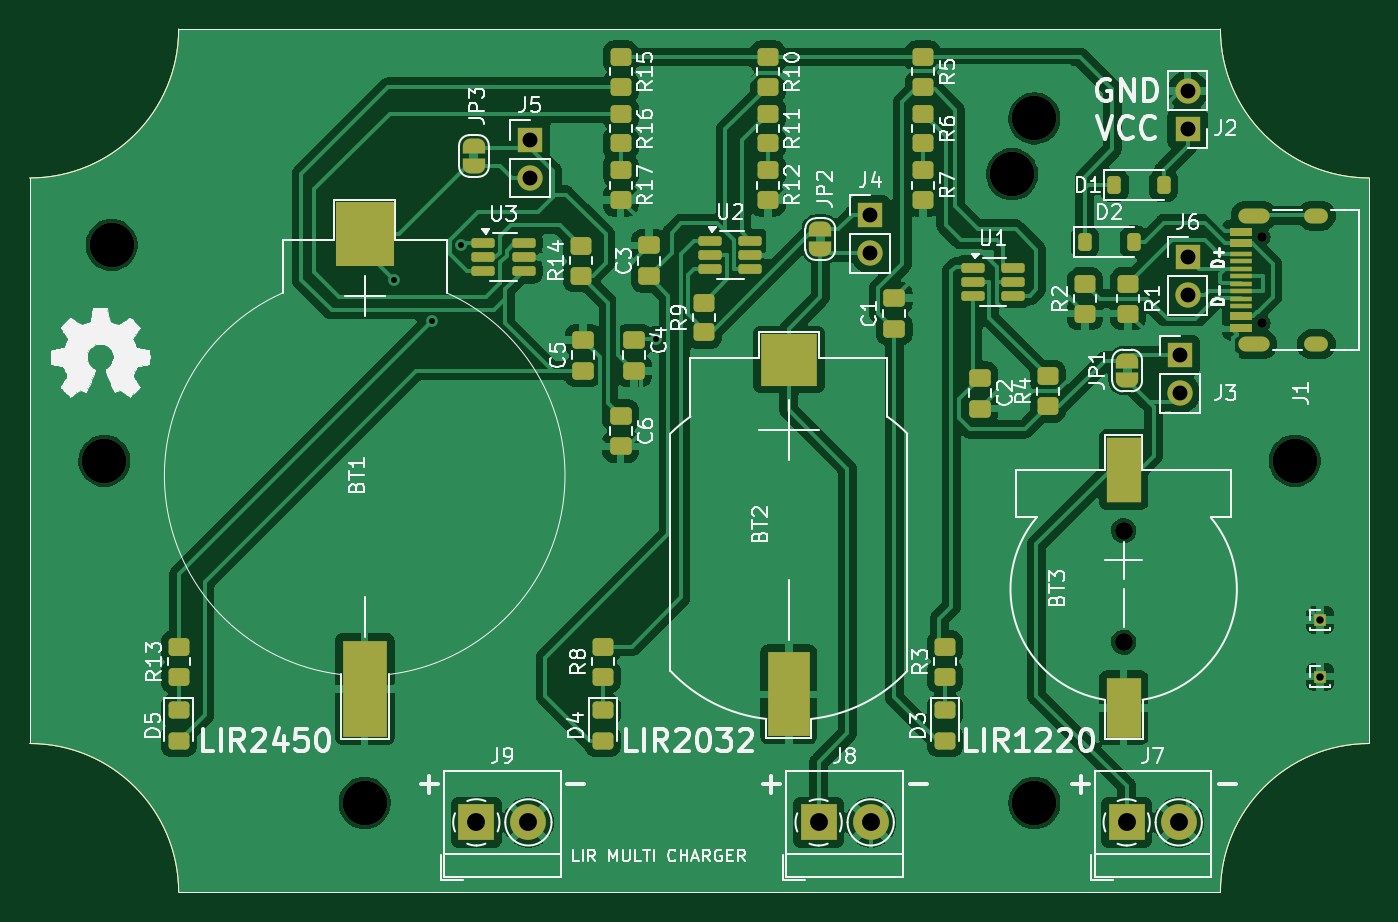
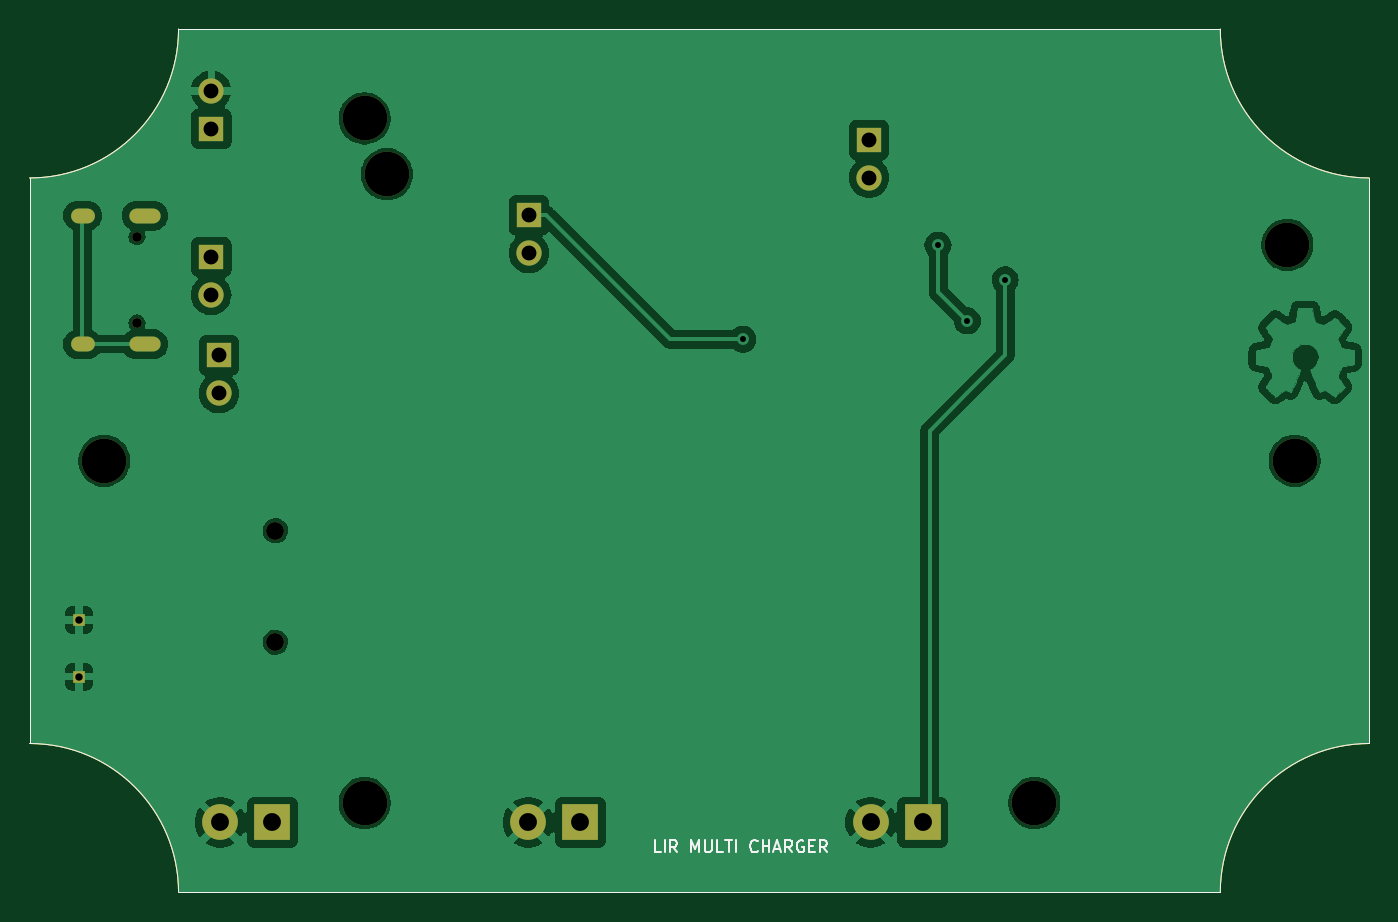
Circuit board: 9 layer files. Board 90.0 x 58.0 mm.
- bottom_copper: lir-multi-charger-B_Cu.gbr (142148 bytes)
- bottom_mask: lir-multi-charger-B_Mask.gbr (2347 bytes)
- bottom_silk: lir-multi-charger-B_Silkscreen.gbr (7321 bytes)
- outline: lir-multi-charger-Edge_Cuts.gbr (1082 bytes)
- top_copper: lir-multi-charger-F_Cu.gbr (194205 bytes)
- top_mask: lir-multi-charger-F_Mask.gbr (7594 bytes)
- top_silk: lir-multi-charger-F_Silkscreen.gbr (115522 bytes)
- drill: lir-multi-charger-NPTH.drl (646 bytes)
- drill: lir-multi-charger-PTH.drl (1135 bytes)

=== bottom_copper: lir-multi-charger-B_Cu.gbr (142148 bytes, source omitted) ===
=== bottom_mask: lir-multi-charger-B_Mask.gbr ===
G04 #@! TF.GenerationSoftware,KiCad,Pcbnew,7.0.11+dfsg-1build4*
G04 #@! TF.CreationDate,2025-09-21T21:37:11-05:00*
G04 #@! TF.ProjectId,lir-multi-charger,6c69722d-6d75-46c7-9469-2d6368617267,rev?*
G04 #@! TF.SameCoordinates,Original*
G04 #@! TF.FileFunction,Soldermask,Bot*
G04 #@! TF.FilePolarity,Negative*
%FSLAX46Y46*%
G04 Gerber Fmt 4.6, Leading zero omitted, Abs format (unit mm)*
G04 Created by KiCad (PCBNEW 7.0.11+dfsg-1build4) date 2025-09-21 21:37:11*
%MOMM*%
%LPD*%
G01*
G04 APERTURE LIST*
%ADD10C,3.000000*%
%ADD11R,2.400000X2.400000*%
%ADD12C,2.400000*%
%ADD13R,1.700000X1.700000*%
%ADD14O,1.700000X1.700000*%
%ADD15C,1.200000*%
%ADD16R,0.850000X0.850000*%
%ADD17C,0.650000*%
%ADD18O,2.100000X1.000000*%
%ADD19O,1.600000X1.000000*%
G04 #@! TA.AperFunction,Profile*
%ADD20C,0.050000*%
G04 #@! TD*
G04 APERTURE END LIST*
D10*
X105000000Y-129000000D03*
X122500000Y-152000000D03*
X185000000Y-129000000D03*
X167500000Y-152000000D03*
X167500000Y-106000000D03*
X105500000Y-114500000D03*
X166000000Y-109750000D03*
D11*
X153000000Y-153300000D03*
D12*
X156500000Y-153300000D03*
D11*
X173700000Y-153300000D03*
D12*
X177200000Y-153300000D03*
D13*
X177292000Y-121920000D03*
D14*
X177292000Y-124460000D03*
D15*
X173500000Y-141200000D03*
X173500000Y-133700000D03*
D13*
X133604000Y-107437000D03*
D14*
X133604000Y-109977000D03*
D11*
X130000000Y-153300000D03*
D12*
X133500000Y-153300000D03*
D16*
X186690000Y-139700000D03*
D13*
X177800000Y-106680000D03*
D14*
X177800000Y-104140000D03*
D13*
X156464000Y-112500000D03*
D14*
X156464000Y-115040000D03*
D13*
X177800000Y-115316000D03*
D14*
X177800000Y-117856000D03*
D17*
X182800000Y-119740000D03*
X182800000Y-113960000D03*
D18*
X182270000Y-121170000D03*
D19*
X186450000Y-121170000D03*
D18*
X182270000Y-112530000D03*
D19*
X186450000Y-112530000D03*
D16*
X186690000Y-143510000D03*
D20*
X180000000Y-100000000D02*
G75*
G03*
X190000000Y-110000000I10000000J0D01*
G01*
X110000000Y-100000000D02*
X180000000Y-100000000D01*
X190000000Y-148000000D02*
G75*
G03*
X180000000Y-158000000I0J-10000000D01*
G01*
X110000000Y-158000000D02*
X180000000Y-158000000D01*
X100000000Y-110000000D02*
X100000000Y-148000000D01*
X100000000Y-110000000D02*
G75*
G03*
X110000000Y-100000000I0J10000000D01*
G01*
X190000000Y-110000000D02*
X190000000Y-148000000D01*
X110000000Y-158000000D02*
G75*
G03*
X100000000Y-148000000I-10000000J0D01*
G01*
M02*

=== bottom_silk: lir-multi-charger-B_Silkscreen.gbr (7321 bytes, source omitted) ===
=== outline: lir-multi-charger-Edge_Cuts.gbr ===
G04 #@! TF.GenerationSoftware,KiCad,Pcbnew,7.0.11+dfsg-1build4*
G04 #@! TF.CreationDate,2025-09-21T21:37:11-05:00*
G04 #@! TF.ProjectId,lir-multi-charger,6c69722d-6d75-46c7-9469-2d6368617267,rev?*
G04 #@! TF.SameCoordinates,Original*
G04 #@! TF.FileFunction,Profile,NP*
%FSLAX46Y46*%
G04 Gerber Fmt 4.6, Leading zero omitted, Abs format (unit mm)*
G04 Created by KiCad (PCBNEW 7.0.11+dfsg-1build4) date 2025-09-21 21:37:11*
%MOMM*%
%LPD*%
G01*
G04 APERTURE LIST*
G04 #@! TA.AperFunction,Profile*
%ADD10C,0.050000*%
G04 #@! TD*
G04 APERTURE END LIST*
D10*
X180000000Y-100000000D02*
G75*
G03*
X190000000Y-110000000I10000000J0D01*
G01*
X110000000Y-100000000D02*
X180000000Y-100000000D01*
X190000000Y-148000000D02*
G75*
G03*
X180000000Y-158000000I0J-10000000D01*
G01*
X110000000Y-158000000D02*
X180000000Y-158000000D01*
X100000000Y-110000000D02*
X100000000Y-148000000D01*
X100000000Y-110000000D02*
G75*
G03*
X110000000Y-100000000I0J10000000D01*
G01*
X190000000Y-110000000D02*
X190000000Y-148000000D01*
X110000000Y-158000000D02*
G75*
G03*
X100000000Y-148000000I-10000000J0D01*
G01*
M02*

=== top_copper: lir-multi-charger-F_Cu.gbr (194205 bytes, source omitted) ===
=== top_mask: lir-multi-charger-F_Mask.gbr (7594 bytes, source omitted) ===
=== top_silk: lir-multi-charger-F_Silkscreen.gbr (115522 bytes, source omitted) ===
=== drill: lir-multi-charger-NPTH.drl ===
M48
; DRILL file {KiCad 7.0.11+dfsg-1build4} date dom 21 sep 2025 21:37:08
; FORMAT={-:-/ absolute / metric / decimal}
; #@! TF.CreationDate,2025-09-21T21:37:08-05:00
; #@! TF.GenerationSoftware,Kicad,Pcbnew,7.0.11+dfsg-1build4
; #@! TF.FileFunction,NonPlated,1,2,NPTH
FMAT,2
METRIC
; #@! TA.AperFunction,NonPlated,NPTH,ComponentDrill
T1C0.650
; #@! TA.AperFunction,NonPlated,NPTH,ComponentDrill
T2C1.200
; #@! TA.AperFunction,NonPlated,NPTH,ComponentDrill
T3C3.000
%
G90
G05
T1
X182.8Y-113.96
X182.8Y-119.74
T2
X173.5Y-133.7
X173.5Y-141.2
T3
X105.0Y-129.0
X105.5Y-114.5
X122.5Y-152.0
X166.0Y-109.75
X167.5Y-106.0
X167.5Y-152.0
X185.0Y-129.0
M30

=== drill: lir-multi-charger-PTH.drl ===
M48
; DRILL file {KiCad 7.0.11+dfsg-1build4} date dom 21 sep 2025 21:37:08
; FORMAT={-:-/ absolute / metric / decimal}
; #@! TF.CreationDate,2025-09-21T21:37:08-05:00
; #@! TF.GenerationSoftware,Kicad,Pcbnew,7.0.11+dfsg-1build4
; #@! TF.FileFunction,Plated,1,2,PTH
FMAT,2
METRIC
; #@! TA.AperFunction,Plated,PTH,ViaDrill
T1C0.400
; #@! TA.AperFunction,Plated,PTH,ComponentDrill
T2C0.500
; #@! TA.AperFunction,Plated,PTH,ComponentDrill
T3C0.600
; #@! TA.AperFunction,Plated,PTH,ComponentDrill
T4C1.000
; #@! TA.AperFunction,Plated,PTH,ComponentDrill
T5C1.200
%
G90
G05
T1
X124.46Y-116.84
X127.0Y-119.597
X128.964Y-114.516
X142.082Y-120.834
T2
X186.69Y-139.7
X186.69Y-143.51
T4
X133.604Y-107.437
X133.604Y-109.977
X156.464Y-112.5
X156.464Y-115.04
X177.292Y-121.92
X177.292Y-124.46
X177.8Y-104.14
X177.8Y-106.68
X177.8Y-115.316
X177.8Y-117.856
T5
X130.0Y-153.3
X133.5Y-153.3
X153.0Y-153.3
X156.5Y-153.3
X173.7Y-153.3
X177.2Y-153.3
T3
G00X181.72Y-112.53
M15
G01X182.82Y-112.53
M16
G05
G00X181.72Y-121.17
M15
G01X182.82Y-121.17
M16
G05
G00X186.15Y-112.53
M15
G01X186.75Y-112.53
M16
G05
G00X186.15Y-121.17
M15
G01X186.75Y-121.17
M16
G05
M30

